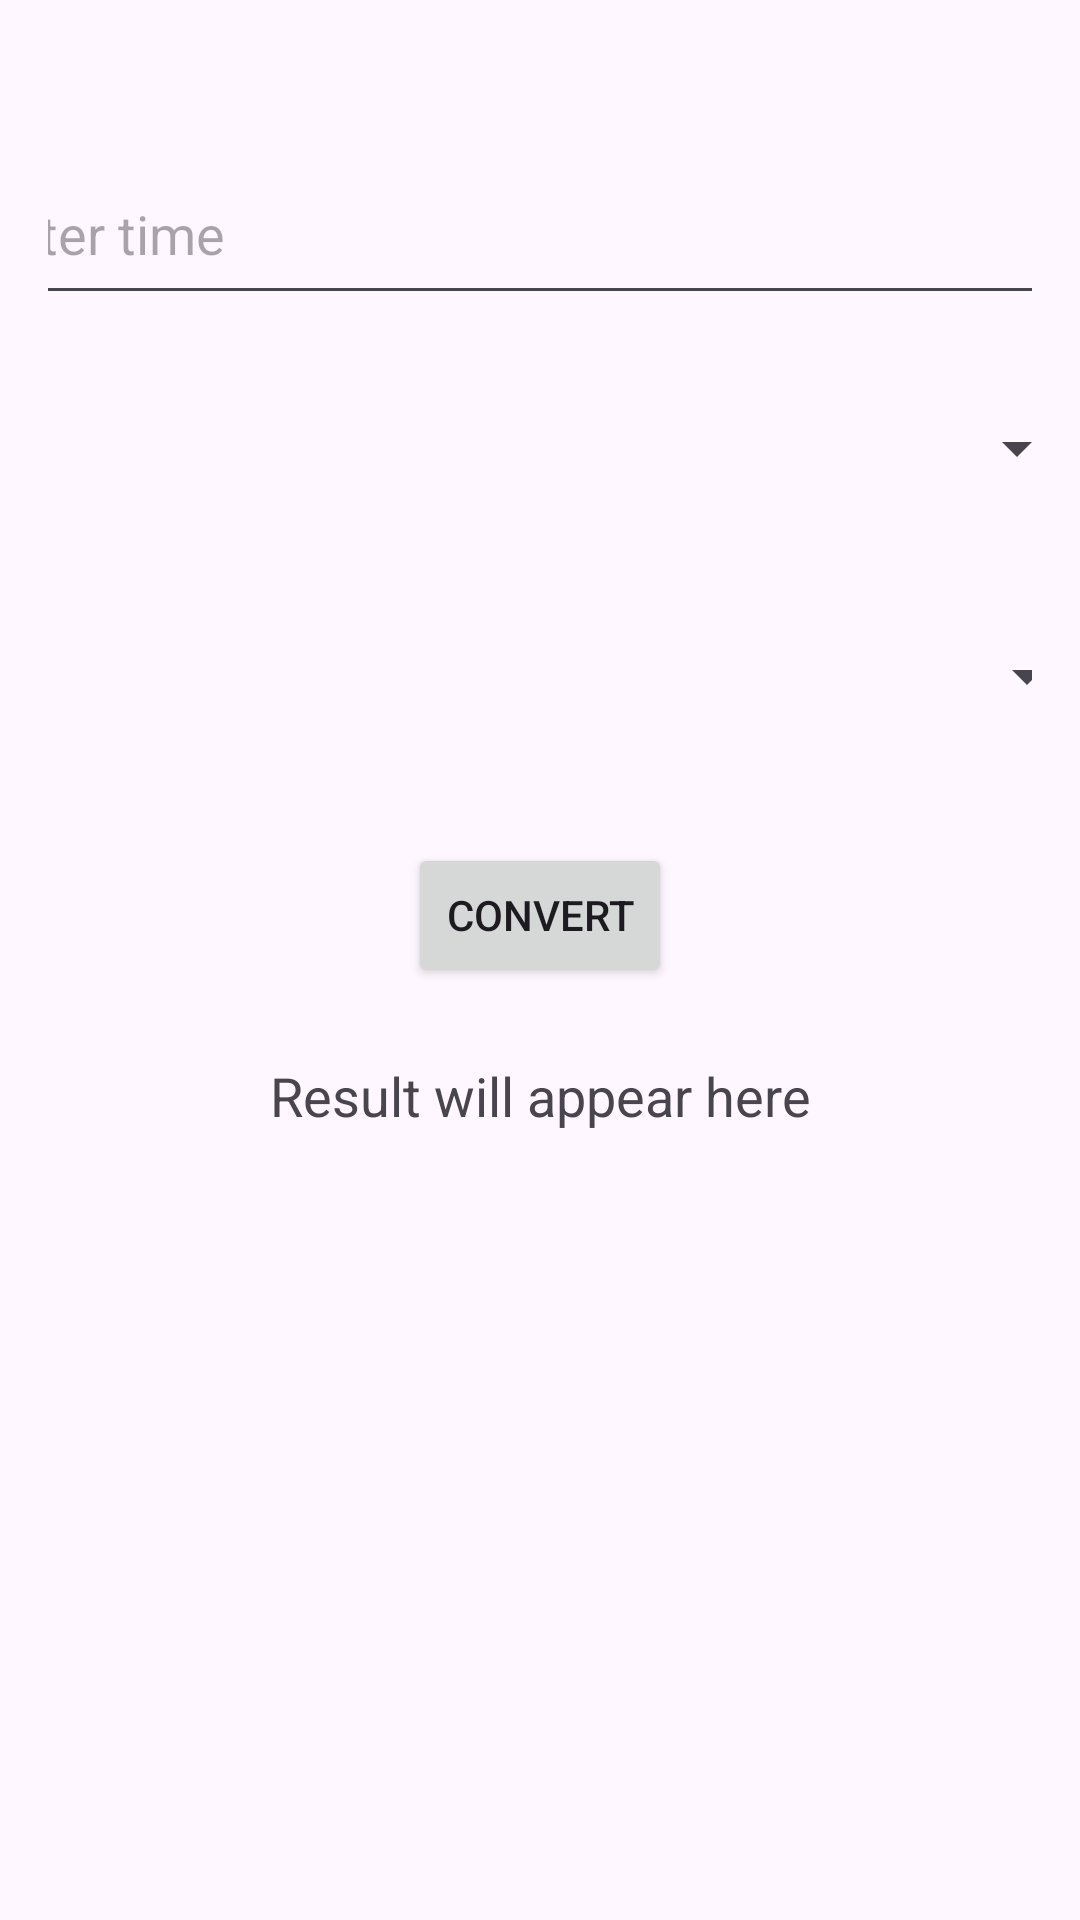

This screen was rendered from an Android layout file. Write that file and the resources it references.
<!-- AndroidManifest.xml: application theme Theme.UnitConvertion -->
<!-- res/layout/activity_time_converter.xml -->
<?xml version="1.0" encoding="utf-8"?>
<androidx.constraintlayout.widget.ConstraintLayout xmlns:android="http://schemas.android.com/apk/res/android"
    xmlns:app="http://schemas.android.com/apk/res-auto"
    xmlns:tools="http://schemas.android.com/tools"
    android:id="@+id/main"
    android:layout_width="match_parent"
    android:layout_height="match_parent"
    tools:context=".Time_converter"
    android:padding="16dp">

    <EditText
        android:id="@+id/inputValue"
        android:layout_width="383dp"
        android:layout_height="57dp"
        android:layout_marginTop="32dp"
        android:hint="Enter time"
        android:inputType="numberDecimal"
        app:layout_constraintEnd_toEndOf="parent"
        app:layout_constraintStart_toStartOf="parent"
        app:layout_constraintTop_toTopOf="parent" />

    <Spinner
        android:id="@+id/fromUnit"
        android:layout_width="365dp"
        android:layout_height="57dp"
        android:layout_marginTop="16dp"
        app:layout_constraintEnd_toEndOf="parent"
        app:layout_constraintStart_toStartOf="parent"
        app:layout_constraintTop_toBottomOf="@id/inputValue" />

    <Spinner
        android:id="@+id/toUnit"
        android:layout_width="372dp"
        android:layout_height="63dp"
        android:layout_marginTop="16dp"
        app:layout_constraintEnd_toEndOf="parent"
        app:layout_constraintStart_toStartOf="parent"
        app:layout_constraintTop_toBottomOf="@id/fromUnit" />

    <Button
        android:id="@+id/convertBtn"
        android:layout_width="wrap_content"
        android:layout_height="wrap_content"
        android:text="Convert"
        android:layout_marginTop="24dp"
        app:layout_constraintTop_toBottomOf="@id/toUnit"
        app:layout_constraintStart_toStartOf="parent"
        app:layout_constraintEnd_toEndOf="parent" />

    <TextView
        android:id="@+id/resultView"
        android:layout_width="wrap_content"
        android:layout_height="wrap_content"
        android:text="Result will appear here"
        android:textSize="18sp"
        android:layout_marginTop="24dp"
        app:layout_constraintTop_toBottomOf="@id/convertBtn"
        app:layout_constraintStart_toStartOf="parent"
        app:layout_constraintEnd_toEndOf="parent" />

</androidx.constraintlayout.widget.ConstraintLayout>
<!-- resources referenced by this layout -->
<resources>
  <style name="Theme.UnitConvertion" parent="Base.Theme.UnitConvertion" />
  <style name="Base.Theme.UnitConvertion" parent="Theme.Material3.DayNight.NoActionBar">
          
          
      </style>
</resources>
